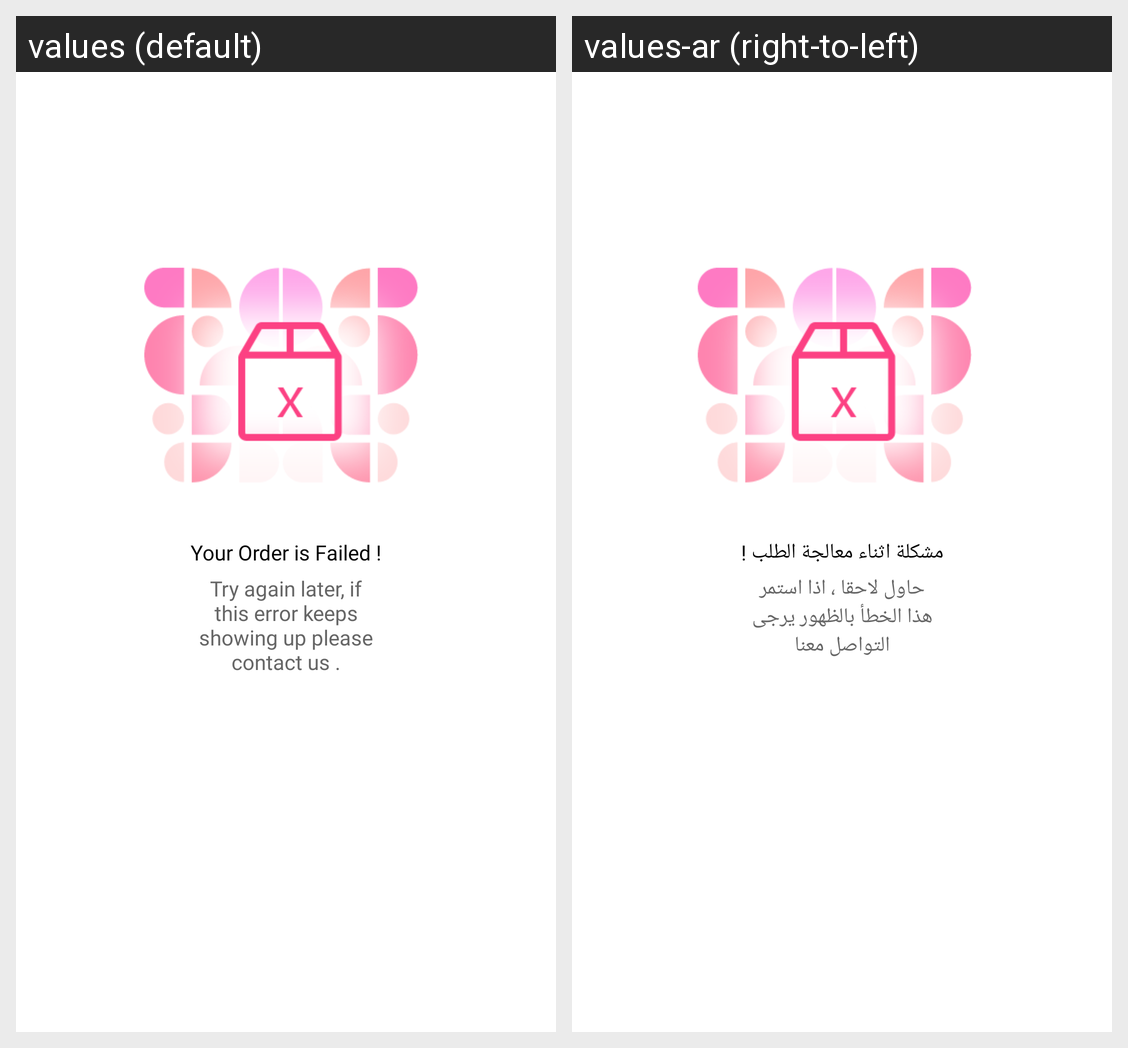

Strings drawn on this Android screen and how each of the app's shown locales translates them:
Android screen res/layout/fragment_order_completion.xml rendered under 2 locales, left to right: values (default), values-ar (right-to-left). Device: Nexus 5 (rendered at 1080×1920; each locale shown at half size, 540×960, under a caption strip naming it); theme Theme.Kleine.
Strings drawn on this screen, with the default value and each locale's value (text and hints the layout hard-codes, and strings that could not be matched under every locale, appear in the picture but are not listed):

g_payment_failed
  values: Your Order is Failed !
  values-ar: مشكلة اثناء معالجة الطلب !

order_error_message
  values: Try again later, if this error keeps showing up please contact us .
  values-ar: حاول لاحقا ، اذا استمر هذا الخطأ بالظهور يرجى التواصل معنا
